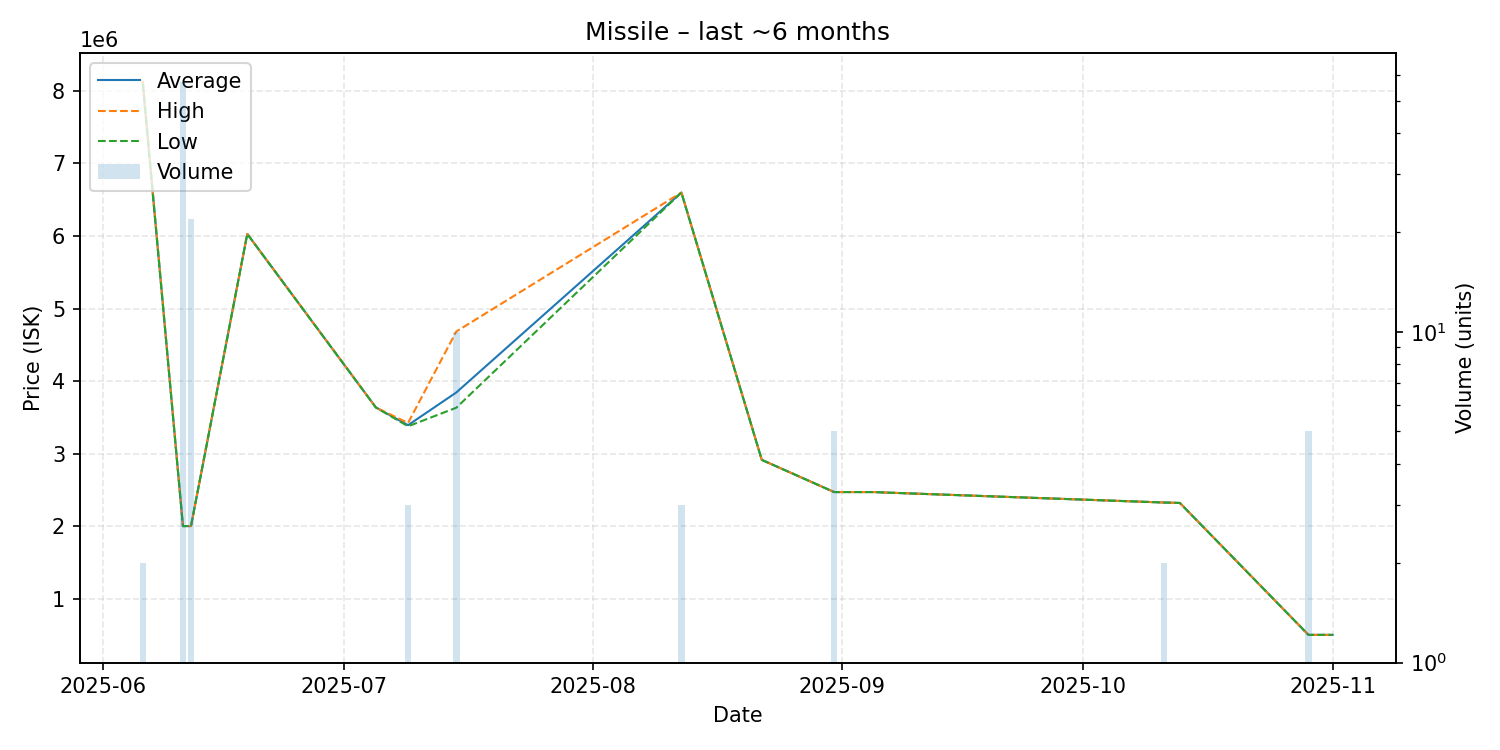

Values plotted in this chart, from the file beside it:
date, average, highest, lowest, order_count, volume
2025-06-06, 8120500, 8141000, 8100000, 2, 2
2025-06-11, 2000000, 2000000, 2000000, 1, 57
2025-06-12, 2000000, 2000000, 2000000, 1, 22
2025-06-19, 6028000, 6028000, 6028000, 1, 1
2025-07-05, 3635000, 3635000, 3635000, 1, 1
2025-07-09, 3391333, 3422000, 3376000, 2, 3
2025-07-15, 3842200, 4683000, 3632000, 2, 10
2025-08-12, 6599000, 6599000, 6599000, 1, 3
2025-08-22, 2913000, 2913000, 2913000, 1, 1
2025-08-31, 2469000, 2469000, 2469000, 1, 5
2025-09-05, 2469000, 2469000, 2469000, 1, 1
2025-09-06, 2464000, 2464000, 2464000, 1, 1
2025-10-11, 2325000, 2325000, 2325000, 2, 2
2025-10-13, 2319000, 2319000, 2319000, 1, 1
2025-10-29, 500000, 500000, 500000, 1, 5
2025-11-01, 500000, 500000, 500000, 1, 1
